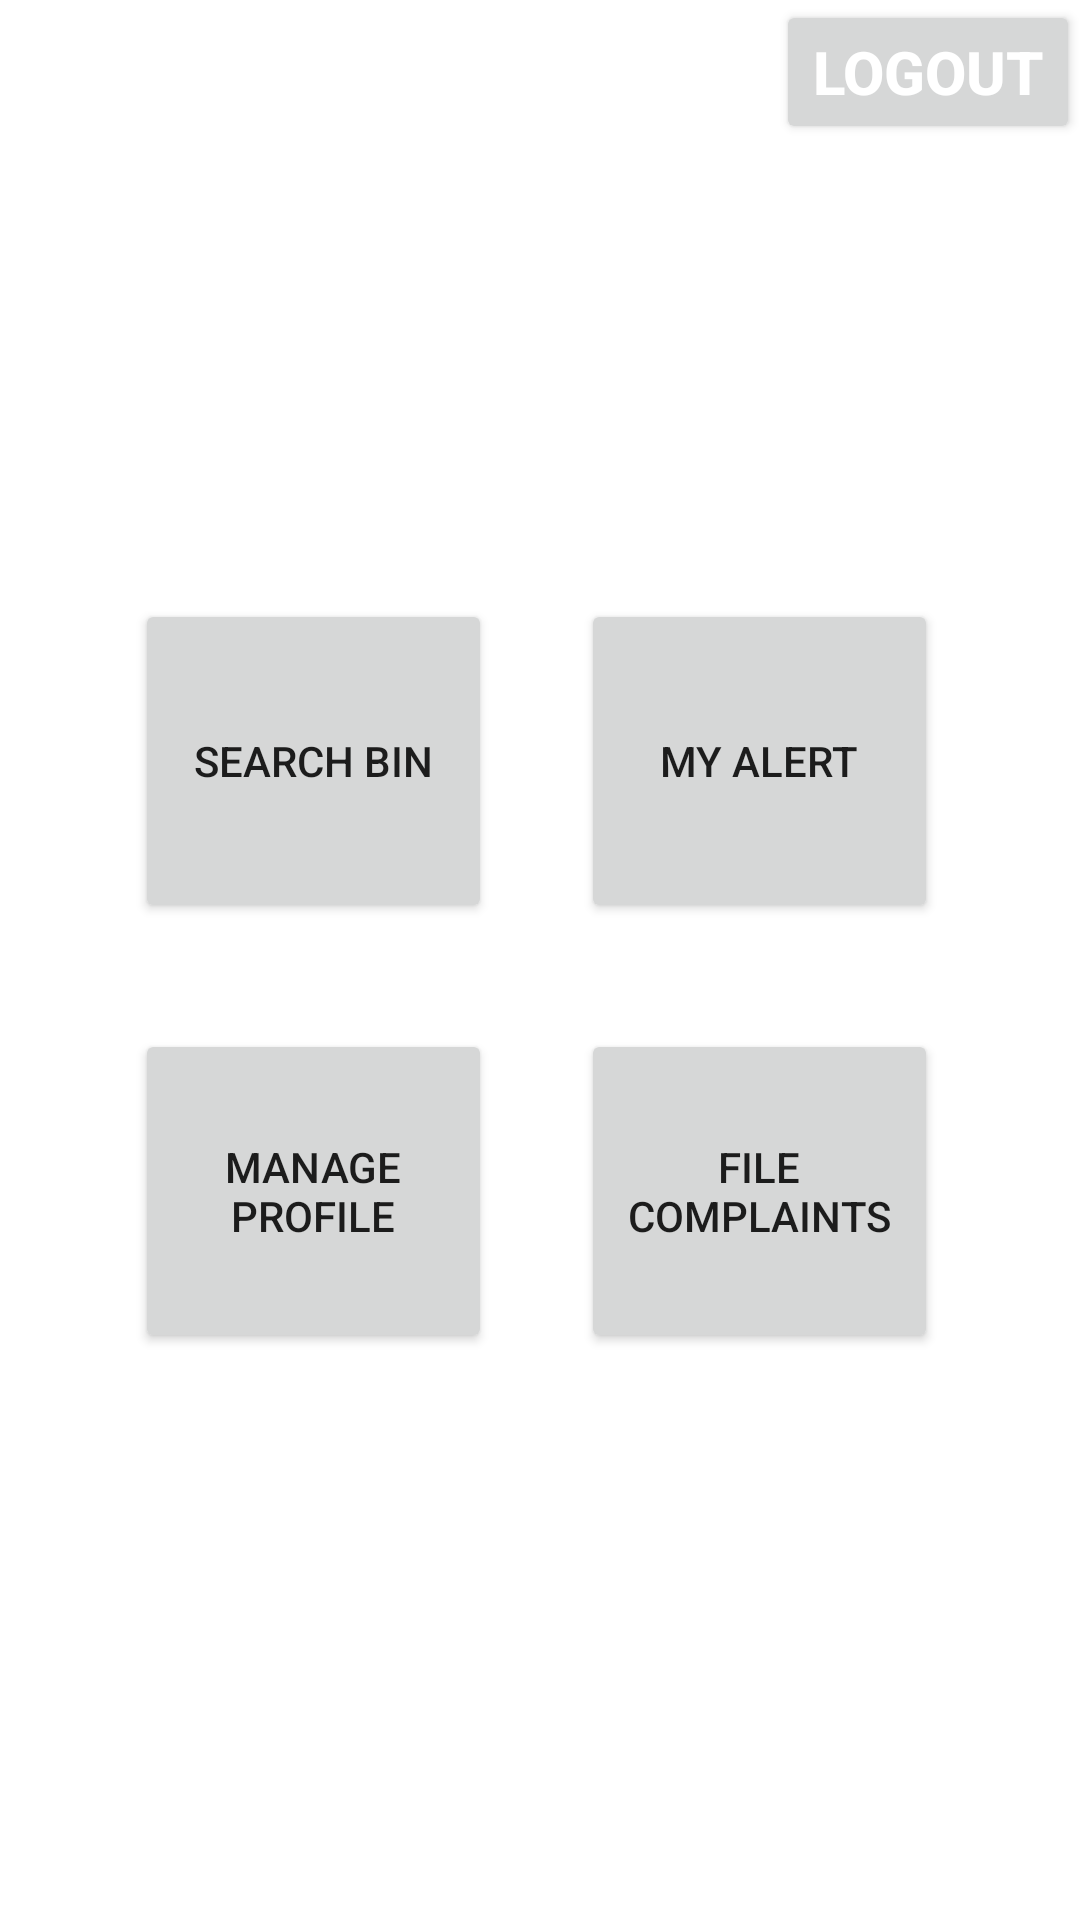

Reconstruct the res/layout file that produces this screen, plus the resources it refers to.
<!-- AndroidManifest.xml: application theme Theme.Recyclebin1 -->
<!-- res/layout/activity_profile.xml -->
<?xml version="1.0" encoding="utf-8"?>
<androidx.constraintlayout.widget.ConstraintLayout xmlns:android="http://schemas.android.com/apk/res/android"
    xmlns:app="http://schemas.android.com/apk/res-auto"
    xmlns:tools="http://schemas.android.com/tools"
    android:layout_width="match_parent"
    android:layout_height="match_parent"
    tools:context=".ProfileActivity">


    <Button
        android:id="@+id/signOut"
        android:layout_width="wrap_content"
        android:layout_height="wrap_content"
        android:text="Logout"
        android:textColor="#ffff"
        android:textSize="20sp"
        android:textStyle="bold"
        app:layout_constraintBottom_toBottomOf="parent"
        app:layout_constraintHorizontal_bias="1.0"
        app:layout_constraintLeft_toLeftOf="parent"
        app:layout_constraintRight_toRightOf="parent"
        app:layout_constraintTop_toTopOf="parent"
        app:layout_constraintVertical_bias="0.0" />

    <Button
        android:id="@+id/searchbin"
        android:layout_width="119dp"
        android:layout_height="108dp"
        android:text="Search Bin"
        app:layout_constraintBottom_toTopOf="@+id/ManageProfile"
        app:layout_constraintEnd_toStartOf="@+id/Myalert"
        app:layout_constraintHorizontal_bias="0.601"
        app:layout_constraintStart_toStartOf="parent"
        app:layout_constraintTop_toTopOf="parent"
        app:layout_constraintVertical_bias="0.849" />

    <Button
        android:id="@+id/Myalert"
        android:layout_width="119dp"
        android:layout_height="108dp"
        android:text="My Alert"
        app:layout_constraintBottom_toTopOf="@+id/FileComplain"
        app:layout_constraintEnd_toEndOf="parent"
        app:layout_constraintHorizontal_bias="0.804"
        app:layout_constraintStart_toStartOf="parent"
        app:layout_constraintTop_toTopOf="parent"
        app:layout_constraintVertical_bias="0.849" />

    <Button
        android:id="@+id/FileComplain"
        android:layout_width="119dp"
        android:layout_height="108dp"
        android:text="File Complaints"
        app:layout_constraintBottom_toBottomOf="parent"
        app:layout_constraintEnd_toEndOf="parent"
        app:layout_constraintHorizontal_bias="0.804"
        app:layout_constraintStart_toStartOf="parent"
        app:layout_constraintTop_toTopOf="parent"
        app:layout_constraintVertical_bias="0.645" />

    <Button
        android:id="@+id/ManageProfile"
        android:layout_width="119dp"
        android:layout_height="108dp"
        android:text="Manage Profile"
        app:layout_constraintBottom_toBottomOf="parent"
        app:layout_constraintEnd_toStartOf="@+id/FileComplain"
        app:layout_constraintHorizontal_bias="0.603"
        app:layout_constraintStart_toStartOf="parent"
        app:layout_constraintTop_toTopOf="parent"
        app:layout_constraintVertical_bias="0.645" />

    <TextView
        android:id="@+id/Full"
        android:layout_width="241dp"
        android:layout_height="48dp"
        android:layout_marginLeft="30dp"
        android:textSize="25sp"
        android:textColor="@color/black"
        app:layout_constraintBottom_toBottomOf="parent"
        app:layout_constraintEnd_toEndOf="parent"
        app:layout_constraintHorizontal_bias="0.0"
        app:layout_constraintStart_toStartOf="parent"
        app:layout_constraintTop_toTopOf="parent"
        app:layout_constraintVertical_bias="0.0" />
</androidx.constraintlayout.widget.ConstraintLayout>
<!-- resources referenced by this layout -->
<resources>
  <style name="Theme.Recyclebin1" parent="Theme.MaterialComponents.DayNight.NoActionBar">
          
          <item name="colorPrimary">@color/teal_700</item>
          <item name="colorPrimaryVariant">@color/teal_700</item>
          <item name="colorOnPrimary">@color/white</item>
          
          <item name="colorSecondary">@color/teal_200</item>
          <item name="colorSecondaryVariant">@color/teal_700</item>
          <item name="colorOnSecondary">@color/black</item>
          
          <item name="android:statusBarColor" tools:targetApi="l">?attr/colorPrimaryVariant</item>
          
      </style>
  <!-- not gathered from this repository: default colours our renderer supplied (Android Studio template values) -->
  <color name="teal_200">#FF03DAC5</color>
  <color name="teal_700">#FF018786</color>
  <color name="black">#FF000000</color>
  <color name="white">#FFFFFFFF</color>
</resources>
